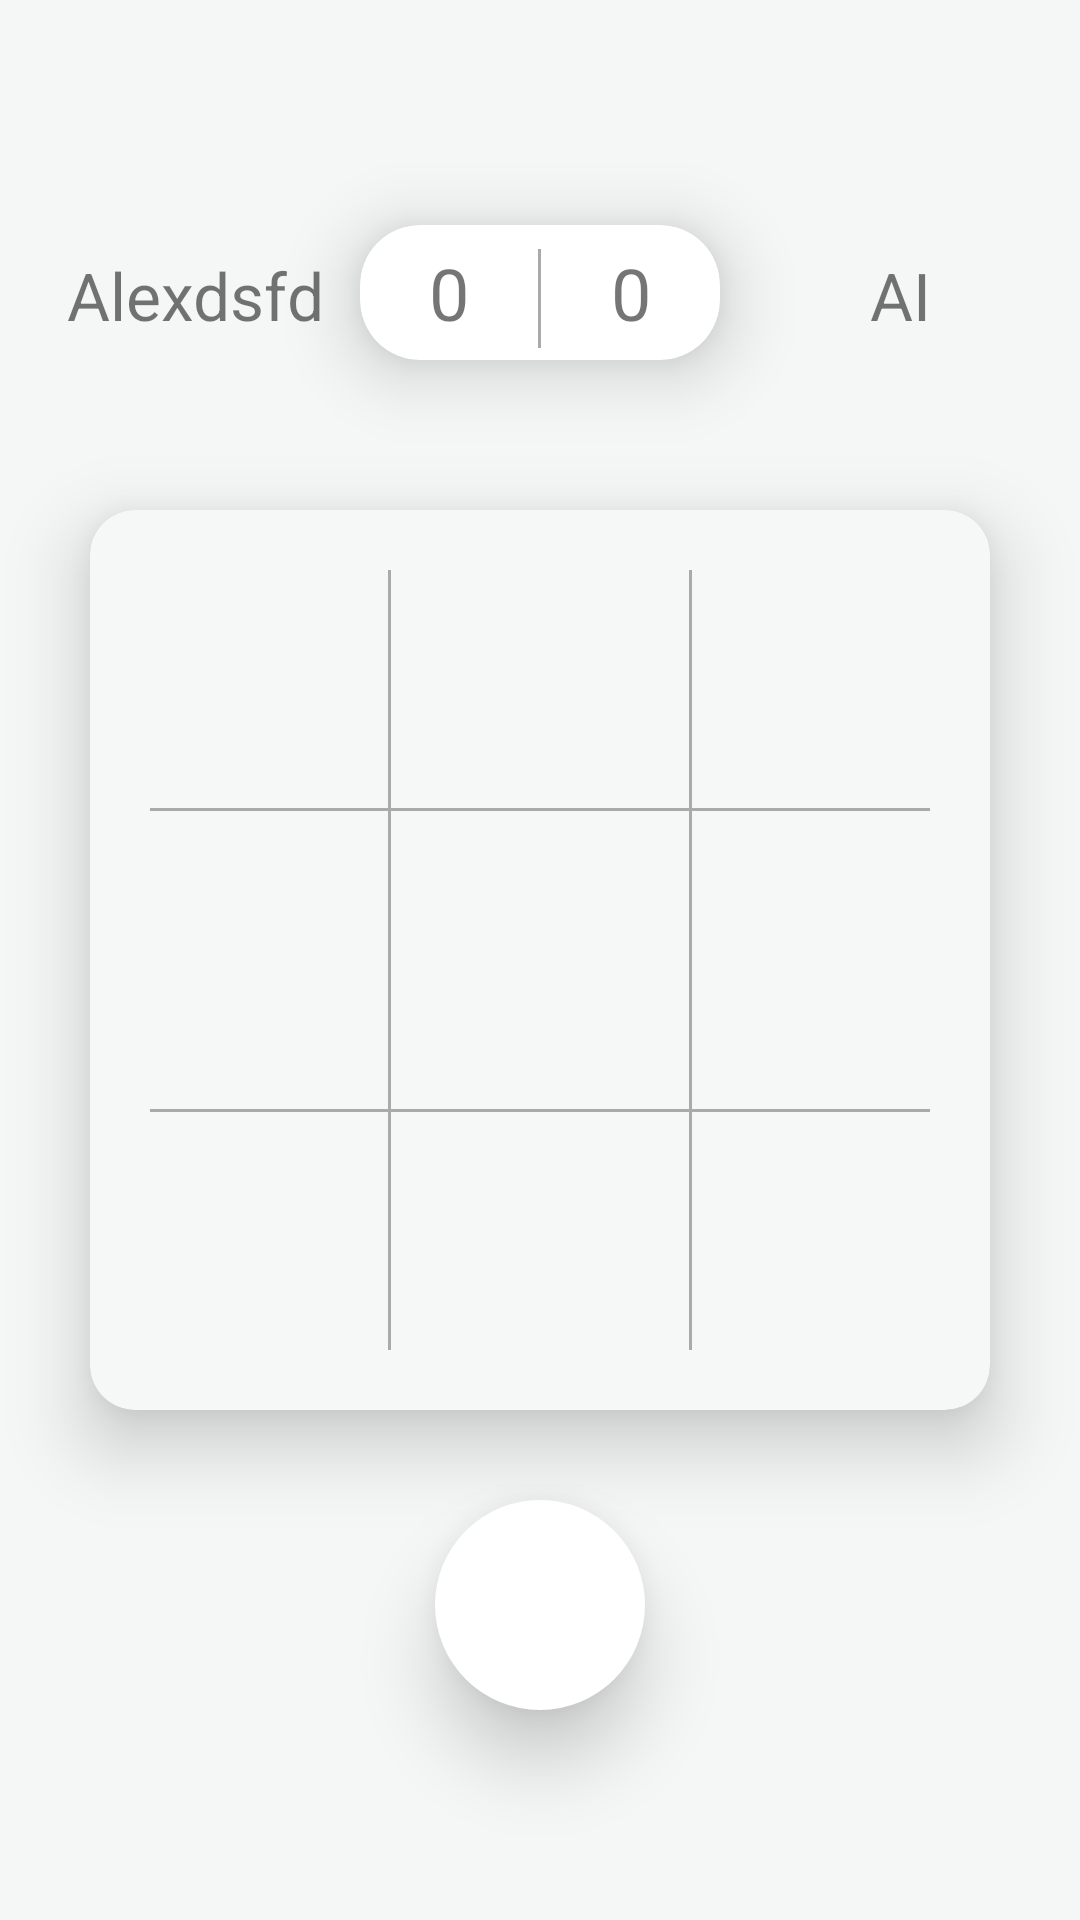

This screen was rendered from an Android layout file. Write that file and the resources it references.
<!-- AndroidManifest.xml: application theme Theme.ANGA -->
<!-- res/layout/activity_scene.xml -->
<?xml version="1.0" encoding="utf-8"?>
<RelativeLayout xmlns:android="http://schemas.android.com/apk/res/android"
    xmlns:app="http://schemas.android.com/apk/res-auto"
    xmlns:tools="http://schemas.android.com/tools"
    android:layout_width="match_parent"
    android:orientation="vertical"
    android:background="#F5F7F6"
    android:layout_height="match_parent"
    tools:context=".GAMES.TICTACTOE.SceneActivity">


    <TextView
        android:id="@+id/NameText"
        android:layout_width="wrap_content"
        android:layout_height="wrap_content"
        android:layout_alignBottom="@+id/score"
        android:layout_alignParentStart="true"
        android:layout_marginStart="10dp"
        android:layout_marginRight="10dp"
        android:layout_marginBottom="7dp"
        android:layout_toLeftOf="@id/score"
        android:color="@color/context"
        android:text="Alexdsfd"
        android:textAlignment="center"
        android:textSize="22sp" />

    <TextView
        android:id="@+id/NameText2"
        android:layout_width="wrap_content"
        android:layout_height="wrap_content"
        android:layout_alignTop="@+id/NameText"
        android:layout_alignParentEnd="true"
        android:layout_marginStart="10dp"
        android:layout_marginEnd="10dp"
        android:layout_toRightOf="@id/score"
        android:text="AI"
        android:textAlignment="center"
        android:textSize="22sp" />

    <androidx.cardview.widget.CardView
        android:id="@+id/score"
        android:layout_width="120dp"
        android:layout_height="45dp"
        android:layout_above="@+id/scene"
        android:layout_centerHorizontal="true"
        android:layout_marginBottom="50dp"
        app:cardCornerRadius="20dp"
        app:cardElevation="15dp">

        <RelativeLayout
            android:id="@+id/relas"
            android:layout_width="match_parent"
            android:layout_height="match_parent"
            android:layout_alignStart="@+id/score"
            android:layout_alignTop="@+id/score">

            <View
                android:id="@+id/view"
                android:layout_width="1dp"
                android:layout_height="match_parent"
                android:layout_alignParentTop="true"
                android:layout_centerHorizontal="true"
                android:layout_marginTop="8dp"
                android:layout_marginBottom="4dp"
                android:background="@android:color/darker_gray" />

            <TextView
                android:id="@+id/p1score"
                android:layout_width="wrap_content"
                android:layout_height="wrap_content"
                android:layout_alignParentStart="true"
                android:layout_centerVertical="true"
                android:layout_marginStart="23dp"
                android:layout_weight="1"
                android:text="0"
                android:textSize="24sp" />

            <TextView
                android:id="@+id/p2score"
                android:layout_width="wrap_content"
                android:layout_height="wrap_content"

                android:layout_alignParentEnd="true"
                android:layout_centerVertical="true"
                android:layout_marginEnd="23dp"
                android:text="0"
                android:textSize="24sp" />
        </RelativeLayout>

    </androidx.cardview.widget.CardView>


    <androidx.cardview.widget.CardView
        android:id="@+id/scene"
        android:layout_width="300dp"
        android:layout_height="300dp"
        android:layout_centerInParent="true"
        android:layout_gravity="center_horizontal|center_vertical"
        android:background="#f6f8f7"
        app:cardBackgroundColor="#f6f8f7"
        app:cardCornerRadius="15dp"
        app:cardElevation="15dp">

        <LinearLayout
            android:layout_width="match_parent"
            android:layout_height="match_parent"
            android:orientation="vertical">

            <LinearLayout
                android:layout_width="match_parent"
                android:layout_height="0dp"
                android:layout_weight="1"
                android:orientation="horizontal">

                <ImageView
                    android:id="@+id/tzz"
                    android:layout_width="0dp"
                    android:layout_height="match_parent"
                    android:layout_weight="1"
                    android:onClick="kzz" />

                <View
                    android:layout_width="1dp"
                    android:layout_height="match_parent"
                    android:layout_marginTop="20dp"
                    android:background="@android:color/darker_gray" />

                <ImageView
                    android:id="@+id/tzo"
                    android:layout_width="0dp"
                    android:layout_height="match_parent"
                    android:layout_weight="1"
                    android:onClick="kzo" />

                <View
                    android:layout_width="1dp"
                    android:layout_height="match_parent"
                    android:layout_marginTop="20dp"
                    android:background="@android:color/darker_gray" />

                <ImageView
                    android:id="@+id/tzt"
                    android:layout_width="0dp"
                    android:layout_height="match_parent"
                    android:layout_weight="1"
                    android:onClick="kzt" />


            </LinearLayout>

            <View
                android:id="@+id/view2"
                android:layout_width="match_parent"
                android:layout_height="1dp"
                android:layout_marginLeft="20dp"
                android:layout_marginRight="20dp"
                android:background="@android:color/darker_gray" />

            <LinearLayout
                android:layout_width="match_parent"
                android:layout_height="0dp"
                android:layout_weight="1"
                android:orientation="horizontal">

                <ImageView
                    android:id="@+id/toz"
                    android:layout_width="0dp"
                    android:layout_height="match_parent"
                    android:layout_weight="1"
                    android:onClick="koz" />

                <View
                    android:layout_width="1dp"
                    android:layout_height="match_parent"
                    android:background="@android:color/darker_gray" />

                <ImageView
                    android:id="@+id/too"
                    android:layout_width="0dp"
                    android:layout_height="match_parent"
                    android:layout_weight="1"
                    android:onClick="koo" />

                <View
                    android:layout_width="1dp"
                    android:layout_height="match_parent"
                    android:background="@android:color/darker_gray" />

                <ImageView
                    android:id="@+id/tot"
                    android:layout_width="0dp"
                    android:layout_height="match_parent"
                    android:layout_weight="1"
                    android:onClick="kot" />


            </LinearLayout>

            <View
                android:id="@+id/view3"
                android:layout_width="match_parent"
                android:layout_height="1dp"
                android:layout_marginLeft="20dp"
                android:layout_marginRight="20dp"
                android:background="@android:color/darker_gray" />

            <LinearLayout
                android:layout_width="match_parent"
                android:layout_height="0dp"
                android:layout_weight="1"
                android:orientation="horizontal">

                <ImageView
                    android:id="@+id/ttz"
                    android:layout_width="0dp"
                    android:layout_height="match_parent"
                    android:layout_weight="1"
                    android:onClick="ktz" />

                <View
                    android:layout_width="1dp"
                    android:layout_height="match_parent"
                    android:layout_marginBottom="20dp"
                    android:background="@android:color/darker_gray" />

                <ImageView
                    android:id="@+id/tto"
                    android:layout_width="0dp"
                    android:layout_height="match_parent"
                    android:layout_weight="1"
                    android:onClick="kto" />

                <View
                    android:layout_width="1dp"
                    android:layout_height="match_parent"
                    android:layout_marginBottom="20dp"
                    android:background="@android:color/darker_gray" />

                <ImageView
                    android:id="@+id/ttt"
                    android:layout_width="0dp"
                    android:layout_height="match_parent"
                    android:layout_weight="1"
                    android:onClick="ktt" />


            </LinearLayout>
        </LinearLayout>

    </androidx.cardview.widget.CardView>


    <ImageButton
        android:id="@+id/imageButton2"
        android:layout_width="70dp"
        android:layout_height="70dp"
        android:layout_alignParentBottom="true"
        android:layout_centerHorizontal="true"
        android:layout_marginBottom="70dp"
        android:adjustViewBounds="true"
        android:background="@drawable/fab"
        android:elevation="15dp"
        android:padding="10dp"
        android:scaleType="fitCenter"
        app:srcCompat="@drawable/set" />



</RelativeLayout>
<!-- resources referenced by this layout -->
<resources>
  <color name="context">#747474</color>
  <!-- drawable fab (drawable-v24) -->
  <shape
      xmlns:android="http://schemas.android.com/apk/res/android"
      android:shape="rectangle">
  
      <corners android:radius="100dp"  />
  
      <solid android:color="@android:color/white" />
  
  </shape>
  <style name="Theme.ANGA" parent="Theme.MaterialComponents.DayNight.NoActionBar">
          
          <item name="colorPrimary">@color/purple_500</item>
          <item name="colorPrimaryVariant">@color/purple_700</item>
          <item name="colorOnPrimary">@color/white</item>
          
          <item name="colorSecondary">@color/teal_200</item>
          <item name="colorSecondaryVariant">@color/teal_700</item>
          <item name="colorOnSecondary">@color/black</item>
          
          <item name="android:statusBarColor" tools:targetApi="l">?attr/colorPrimaryVariant</item>
          
  
      </style>
  <color name="purple_500">#FF6200EE</color>
  <color name="purple_700">#FF3700B3</color>
  <color name="white">#FFFFFF</color>
  <color name="teal_200">#FF03DAC5</color>
  <color name="teal_700">#FF018786</color>
  <color name="black">#FF000000</color>
</resources>
